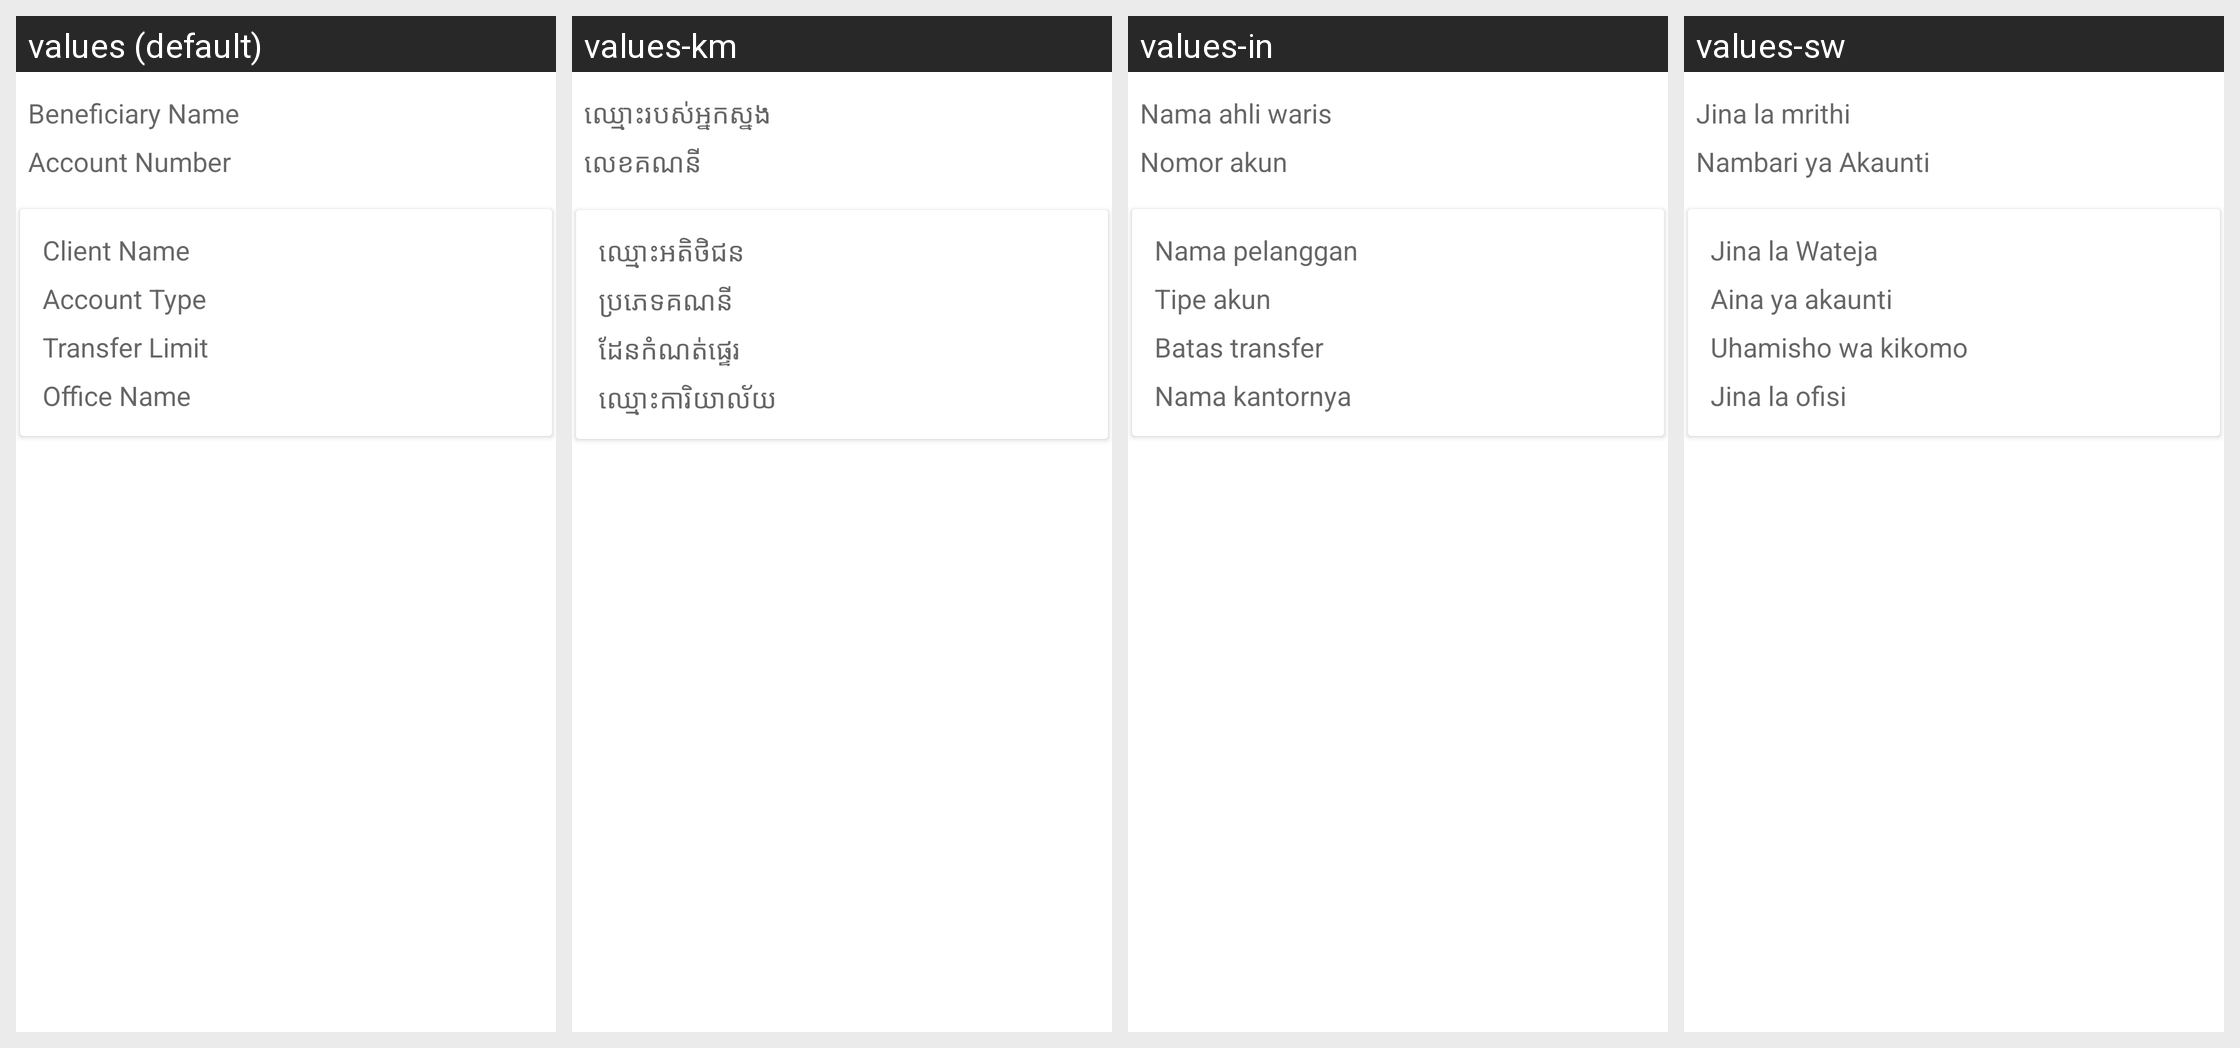

Translations of the strings shown on this Android screen, per locale in the grid:
Android screen res/layout/fragment_beneficiary_detail.xml rendered under 4 locales, left to right: values (default), values-km, values-in, values-sw. Device: Nexus 5 (rendered at 1080×1920; each locale shown at half size, 540×960, under a caption strip naming it); theme AppTheme.
Other locales in the repository, not shown: values-ar, values-bn, values-es, values-fa-rAF, values-fr, values-hi, values-kn, values-ml-rIN, values-my, values-pl, values-pt, values-ru, values-te, values-ur.
Strings drawn on this screen, with the default value and each locale's value (text and hints the layout hard-codes, and strings that could not be matched under every locale, appear in the picture but are not listed):

beneficiary_name
  values: Beneficiary Name
  values-km: ឈ្មោះរបស់អ្នកស្នង
  values-in: Nama ahli waris
  values-sw: Jina la mrithi

account_number
  values: Account Number
  values-km: លេខគណនី
  values-in: Nomor akun
  values-sw: Nambari ya Akaunti

client_name
  values: Client Name
  values-km: ឈ្មោះអតិថិជន
  values-in: Nama pelanggan
  values-sw: Jina la Wateja

account_type
  values: Account Type
  values-km: ប្រភេទគណនី
  values-in: Tipe akun
  values-sw: Aina ya akaunti

transfer_limit
  values: Transfer Limit
  values-km: ដែនកំណត់ផ្ទេរ
  values-in: Batas transfer
  values-sw: Uhamisho wa kikomo

office_name
  values: Office Name
  values-km: ឈ្មោះការិយាល័យ
  values-in: Nama kantornya
  values-sw: Jina la ofisi
